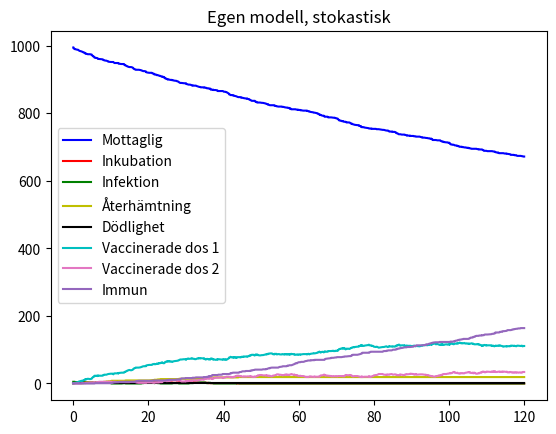
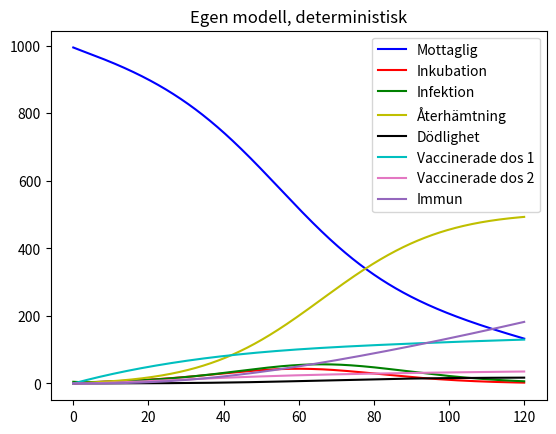

The matplotlib source for these figures, in order:
import matplotlib.pyplot as plt
import numpy as np
from scipy.integrate import solve_ivp

N = 1000
beta = 0.3
gamma = 1/7
alpha = 1/5
my = 0.005
ny = 3
theta1 = 0.107 # vacc1, 1 - 0.893 = 0.107
theta2 = 0.05 #vacc2, 1 - 0.95 = 0.05
delta = 1 #vaccImmune
vacc1_intervall = 1/49
vacc2_intervall = 1/14
coeff = np.array([N, beta, gamma, alpha, my, ny, theta1, theta2, delta])
t0 = 0
t1 = 120
h = 0.1
tspan = (t0, t1)
y0 = np.array([N - 5, 0, 5, 0, 0, 0, 0, 0])
tt = np.arange(t0, t1 + h, h)

def SEIRmodel_ODE(t, y, n, b, g, a, m, ny, t1, t2, d):
    S, E, I, R, D, V1, V2, VI = y[0], y[1], y[2], y[3], y[4], y[5], y[6], y[7]

    sus = -b * (I/n) * S - ny

    expS = b * (I/n) * S * d
    expV1 = b * (I/n) * V1 * t1
    expV2 = b * (I/n) * V2 * t2
    exp = expS + expV1 + expV2 - (a * E)
    
    inf = (a * E) - (g * I) - (m * I)
    
    rec = g * I
    
    dea = m * I
    
    v_dos1 = ny - expV1 - (vacc1_intervall * V1)

    v_dos2 = (vacc1_intervall * V1) - (vacc2_intervall * V2) - expV2

    v_imm = (vacc2_intervall * V2)

    return np.array([sus, exp, inf, rec, dea, v_dos1, v_dos2, v_imm])


def stochMatrix_SEIR():  
    sMat = np.array([[-1, 1, 0, 0, 0, 0, 0, 0],
                     [0, 1, 0, 0, 0, -1, 0, 0],
                     [0, 1, 0, 0, 0, 0, -1, 0], 
                     [0, -1, 1, 0, 0, 0, 0, 0], 
                     [0, 0, -1, 1, 0, 0, 0, 0], 
                     [0, 0, -1, 0, 1, 0, 0, 0], 
                     [-1, 0, 0, 0, 0, 1, 0, 0],
                     [0, 0, 0, 0, 0, -1, 1, 0],
                     [0, 0, 0, 0, 0, 0, -1, 1]])
    return sMat

def SEIR_prop(y, coeff):
    S, E, I, R, D, V1, V2, VI = y[0], y[1], y[2], y[3], y[4], y[5], y[6], y[7]
    N, beta, gamma, alpha, my, ny, theta1, theta2, delta = coeff[0], coeff[1], coeff[2], coeff[3], coeff[4], coeff[5], coeff[6], coeff[7], coeff[8]

    # Beräkning av stokastisk konstant
    stoch_constant = beta/N

    # Propensitet 1: S --> E
    a1 = stoch_constant * S * I

    # Propensitet 2: V1 --> E
    a2 = stoch_constant * V1 * theta1

    # Propensitet 3: V2 --> E
    a3 = stoch_constant * V2 * theta2

    # Propensitet 4: E --> I
    a4 = alpha * E
    
    # Propensitet 5: I --> R
    a5 = gamma * I

    # Propensitet 6: I --> D
    a6 = my * I

    # Propensitet 7: S --> V1
    a7 = ny * (S/N)

    #Propensitet 8: V1 --> V2
    a8 = vacc1_intervall * V1

    #Propensitet 9: V2 --> VI 
    a9 = vacc2_intervall * V2

    return np.array([a1, a2, a3, a4, a5, a6, a7, a8, a9])


def SSA(prop, stoch, X0, tspan, coeff):
    # prop  - propensities
    # stoch - stiochiometry vector
    # Initial state vector
    tvec = np.zeros(1)
    tvec[0] = tspan[0]
    Xarr = np.zeros([1,len(X0)])
    Xarr[0,:] = X0
    t = tvec[0]
    X = X0
    sMat = stoch()
    while t<tspan[1]:
        r1, r2 = np.random.uniform(0, 1, size=2)  # Find two random numbers on uniform distr.
        re = prop(X,coeff)
        cre = np.cumsum(re)
        a0 = cre[-1]
        if a0 < 1e-12:
            break

        tau = np.random.exponential(scale=1/a0) # Random number exponential distribution
        cre = cre/a0
        r = 0
        while cre[r] < r2:
            r += 1
        
        t += tau
        # if new time is larger than final time, skip last calculation
        if t > tspan[1]:
            break
        
        tvec = np.append(tvec,t)
        X = X + sMat[r,:]
        Xarr = np.vstack([Xarr,X])

     # If iterations stopped before final time, add final time and no change
    if tvec[-1] < tspan[1]:
        tvec=np.append(tvec,tspan[1])
        Xarr=np.vstack([Xarr,X])          
            
    return tvec, Xarr

t, X = SSA(SEIR_prop, stochMatrix_SEIR, y0, tspan, coeff)
sol = solve_ivp(SEIRmodel_ODE, tspan, y0, t_eval=tt, args=(N, beta, gamma, alpha, my, ny, theta1, theta2, delta))


# plottar båda lösningarna för att jämföra resultaten
plt.figure(1)
plt.plot(t,X[:,0],'b-',label="Mottaglig")
plt.plot(t,X[:,1],'r-', label="Inkubation")
plt.plot(t,X[:,2],'g-', label="Infektion")
plt.plot(t,X[:,3],'y-', label="Återhämtning")
plt.plot(t,X[:,4],'k-', label="Dödlighet")
plt.plot(t,X[:,5],'c-', label="Vaccinerade dos 1")
plt.plot(t,X[:,6],'tab:pink', label="Vaccinerade dos 2")
plt.plot(t,X[:,7],'tab:purple', label="Immun")
plt.title("Egen modell, stokastisk")
plt.legend()

plt.figure(2)
plt.plot(sol.t,sol.y[0],"b-", label="Mottaglig")
plt.plot(sol.t,sol.y[1],"r-", label="Inkubation")
plt.plot(sol.t,sol.y[2],"g-", label="Infektion")
plt.plot(sol.t,sol.y[3],"y-", label="Återhämtning")
plt.plot(sol.t,sol.y[4],"k-", label="Dödlighet")
plt.plot(sol.t,sol.y[5],"c-", label="Vaccinerade dos 1")
plt.plot(sol.t,sol.y[6],"tab:pink", label="Vaccinerade dos 2")
plt.plot(sol.t,sol.y[7],"tab:purple", label="Immun")
plt.legend()
plt.title("Egen modell, deterministisk")
plt.show()